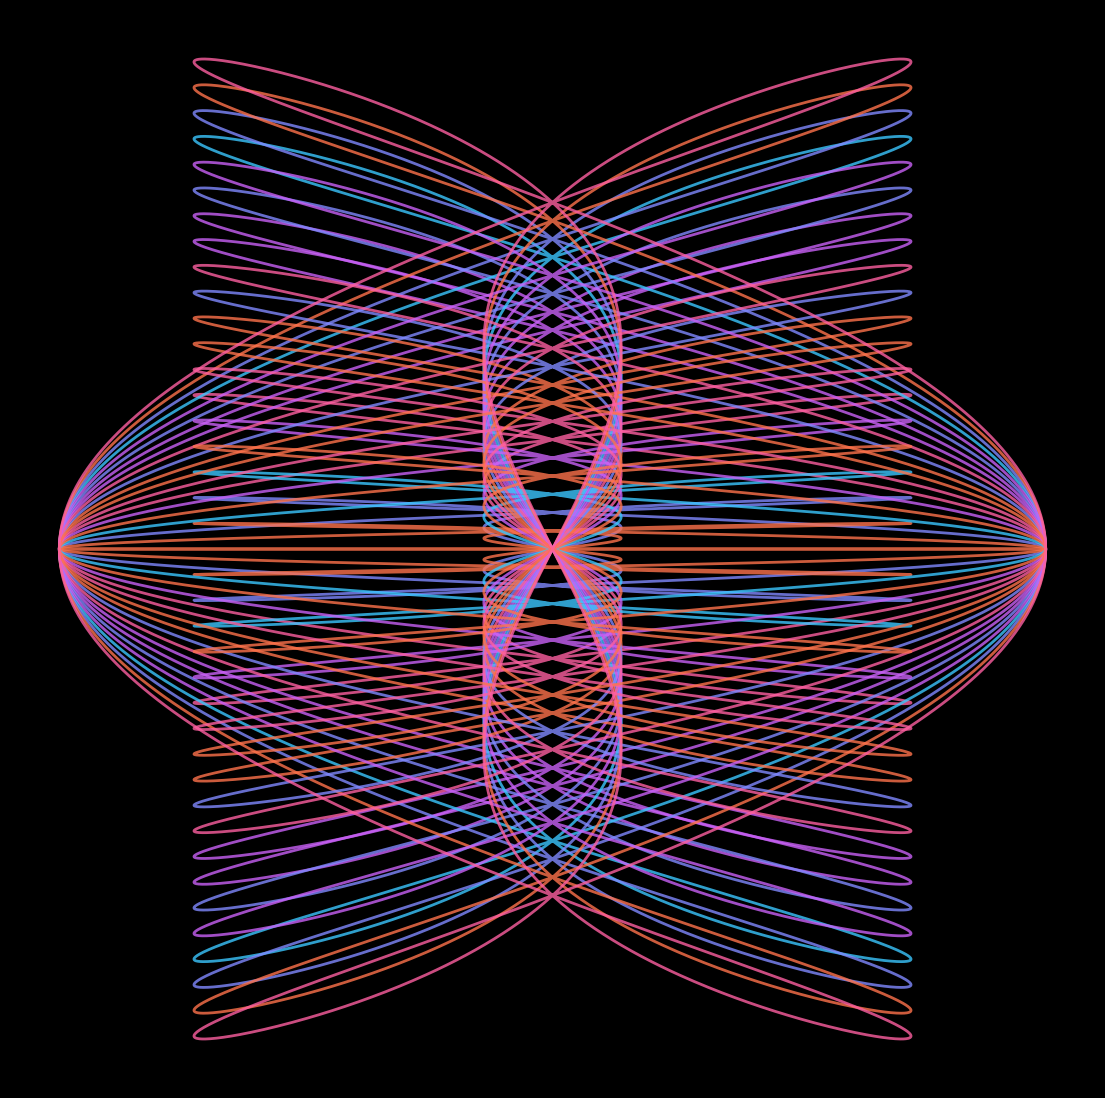

This chart was generated by the following Python code: (Note: this script raises an exception after producing the figure.)
import matplotlib.pylab as plt
import numpy as np
import pandas as pd
from matplotlib import cm
from scipy.stats import norm,chi2,binom,gamma
import seaborn as sns
from math import cos, sin,log,tan,pi,exp,sqrt,cosh,sinh,tanh
from cmath import exp as cexp, log as clog
from mpl_toolkits.mplot3d import Axes3D

p = plt.figure(figsize=(14,14),facecolor='black',dpi=400)
p = plt.axis('off')
colors= ['#fe60a1','#c961f7','#ff734c','#3bc7ff','#8089ff']
for u in np.linspace(0,2*pi,20):
    p = plt.plot([2*cos(4*x)*sin(x) for x in np.linspace(0,2*pi,2000)],
                 [2*sin(x)*cos(x)*u for x in np.linspace(0,2*pi,2000)],lw=2,alpha=0.8,zorder=np.random.choice([0,1,2]),
                 color=np.random.choice(colors))
p = plt.savefig(f'C:/Users/<user>/Pictures/RandomPlots/31032020.PNG',facecolor='black')